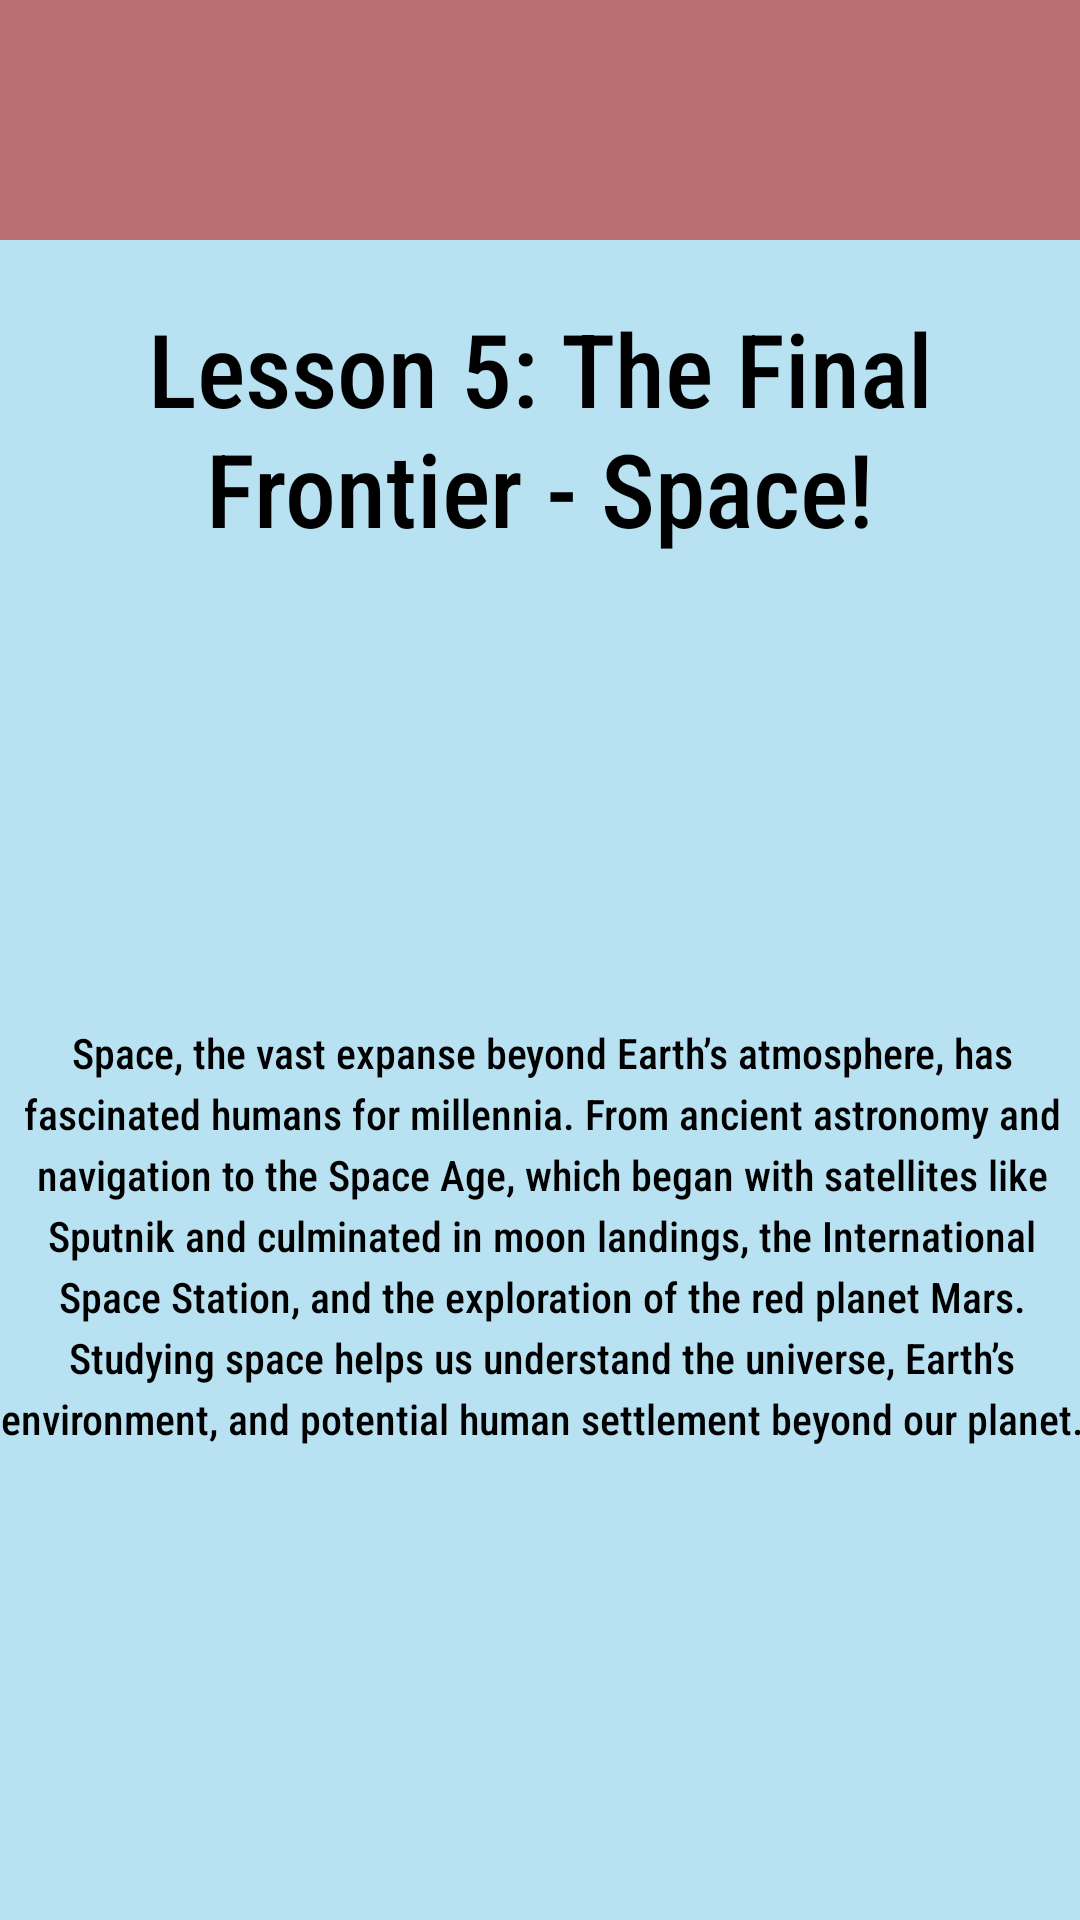

This screen was rendered from an Android layout file. Write that file and the resources it references.
<!-- AndroidManifest.xml: application theme Theme.CP470Project -->
<!-- res/layout/activity_science_l5.xml -->
<?xml version="1.0" encoding="utf-8"?>
<androidx.constraintlayout.widget.ConstraintLayout
    xmlns:android="http://schemas.android.com/apk/res/android"
    xmlns:app="http://schemas.android.com/apk/res-auto"
    xmlns:tools="http://schemas.android.com/tools"
    android:id="@+id/main"
    android:layout_width="match_parent"
    android:layout_height="match_parent"
    tools:context=".MathL1Activity">

    <com.google.android.material.appbar.AppBarLayout
        android:layout_width="match_parent"
        android:layout_height="wrap_content"
        app:layout_constraintTop_toTopOf="parent"
        app:layout_constraintStart_toStartOf="parent"
        app:layout_constraintEnd_toEndOf="parent"
        android:theme="@style/ThemeOverlay.MaterialComponents.Light">

        <com.google.android.material.appbar.MaterialToolbar
            android:id="@+id/toolbar"
            android:layout_width="match_parent"
            android:layout_height="?attr/actionBarSize"
            android:background="?attr/colorPrimary"
            app:title=""
            app:titleTextColor="@android:color/black"
            app:popupTheme="@style/ThemeOverlay.MaterialComponents.Light" />
    </com.google.android.material.appbar.AppBarLayout>

    <TextView
        android:id="@+id/textView5"
        android:layout_width="wrap_content"
        android:layout_height="wrap_content"
        android:layout_marginTop="100dp"
        android:text="@string/activityScienceL5TextTitle"
        android:textAlignment="center"
        android:textSize="34sp"
        app:layout_constraintStart_toStartOf="parent"
        app:layout_constraintEnd_toEndOf="parent"
        app:layout_constraintTop_toTopOf="parent" />

    <TextView
        android:id="@+id/textView6"
        android:layout_width="364dp"
        android:layout_height="245dp"
        android:layout_marginTop="156dp"

        android:lineSpacingExtra="4sp"

        android:text="@string/activityScienceL5Textbox"
        android:textAlignment="center"
        android:textIsSelectable="false"
        app:layout_constraintEnd_toEndOf="parent"
        app:layout_constraintHorizontal_bias="0.489"
        app:layout_constraintStart_toStartOf="parent"
        app:layout_constraintTop_toBottomOf="@+id/textView5" />

</androidx.constraintlayout.widget.ConstraintLayout>
<!-- resources referenced by this layout -->
<resources>
  <string name="activityScienceL5TextTitle">Lesson 5: The Final Frontier - Space!</string>
  <string name="activityScienceL5Textbox">Space, the vast expanse beyond Earth’s atmosphere, has fascinated humans for millennia.  From ancient astronomy and navigation to the Space Age, which began with satellites like Sputnik and culminated in moon landings, the International Space Station, and the exploration of the red planet Mars. Studying space helps us understand the universe, Earth’s environment, and potential human settlement beyond our planet.</string>
  <style name="Theme.CP470Project" parent="Base.Theme.CP470Project" />
  <style name="Base.Theme.CP470Project" parent="Theme.Material3.DayNight.NoActionBar">
          
          <item name="android:windowBackground">@color/blizzardBlue</item>
          <item name="colorPrimary">@color/reddish</item>
          <item name="colorOnPrimary">@color/black</item>
  
          <item name="android:fontFamily">sans-serif-condensed-medium</item>
          <item name="android:textColor">@color/black</item>
  
          <item name="materialButtonStyle">@style/MyApp.MaterialButton</item>
      </style>
  <color name="blizzardBlue">#B8E2F2</color>
  <color name="reddish">#ba7070</color>
  <color name="black">#FF000000</color>
  <style name="MyApp.MaterialButton" parent="Widget.Material3.Button">
          <item name="cornerRadius">10dp</item>
      </style>
</resources>
